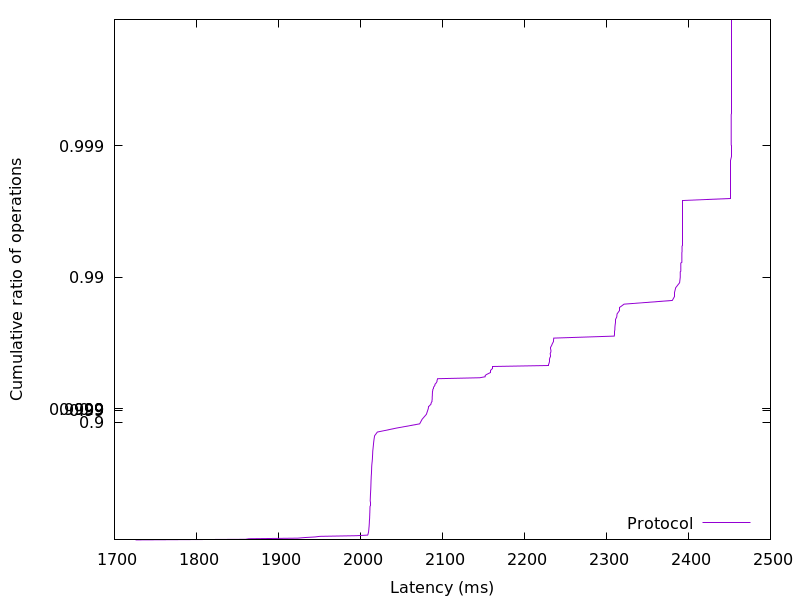

The table this chart was drawn from, first rows:
1725.729536, 0.01
1860, 0.02
1864, 0.03
1924, 0.04
1932, 0.05
1945, 0.06
1950, 0.07
1995, 0.08
2009, 0.09
2009, 0.1
2009, 0.11
2010, 0.12
2010, 0.13
2010, 0.14
2010, 0.15
2010, 0.16
2010, 0.17
2010, 0.18
2010, 0.19
2010, 0.2
2010, 0.21
2011, 0.22
2011, 0.23
2011, 0.24
2011, 0.25
2011, 0.26
2011, 0.27
2011, 0.28
2011, 0.29
2011, 0.3
2011, 0.31
2011, 0.32
2011, 0.33
2011, 0.34
2011, 0.35
2011, 0.36
2011, 0.37
2011, 0.38
2011, 0.39
2011, 0.4
2012, 0.41
2012, 0.42
2012, 0.43
2012, 0.44
2012, 0.45
2012, 0.46
2012, 0.47
2012, 0.48
2012, 0.49
2012, 0.5
2012, 0.51
2012, 0.52
2012, 0.53
2012, 0.54
2012, 0.55
2012, 0.56
2012, 0.57
2012, 0.58
2013, 0.59
2013, 0.6
2013, 0.61
... 298 more rows
